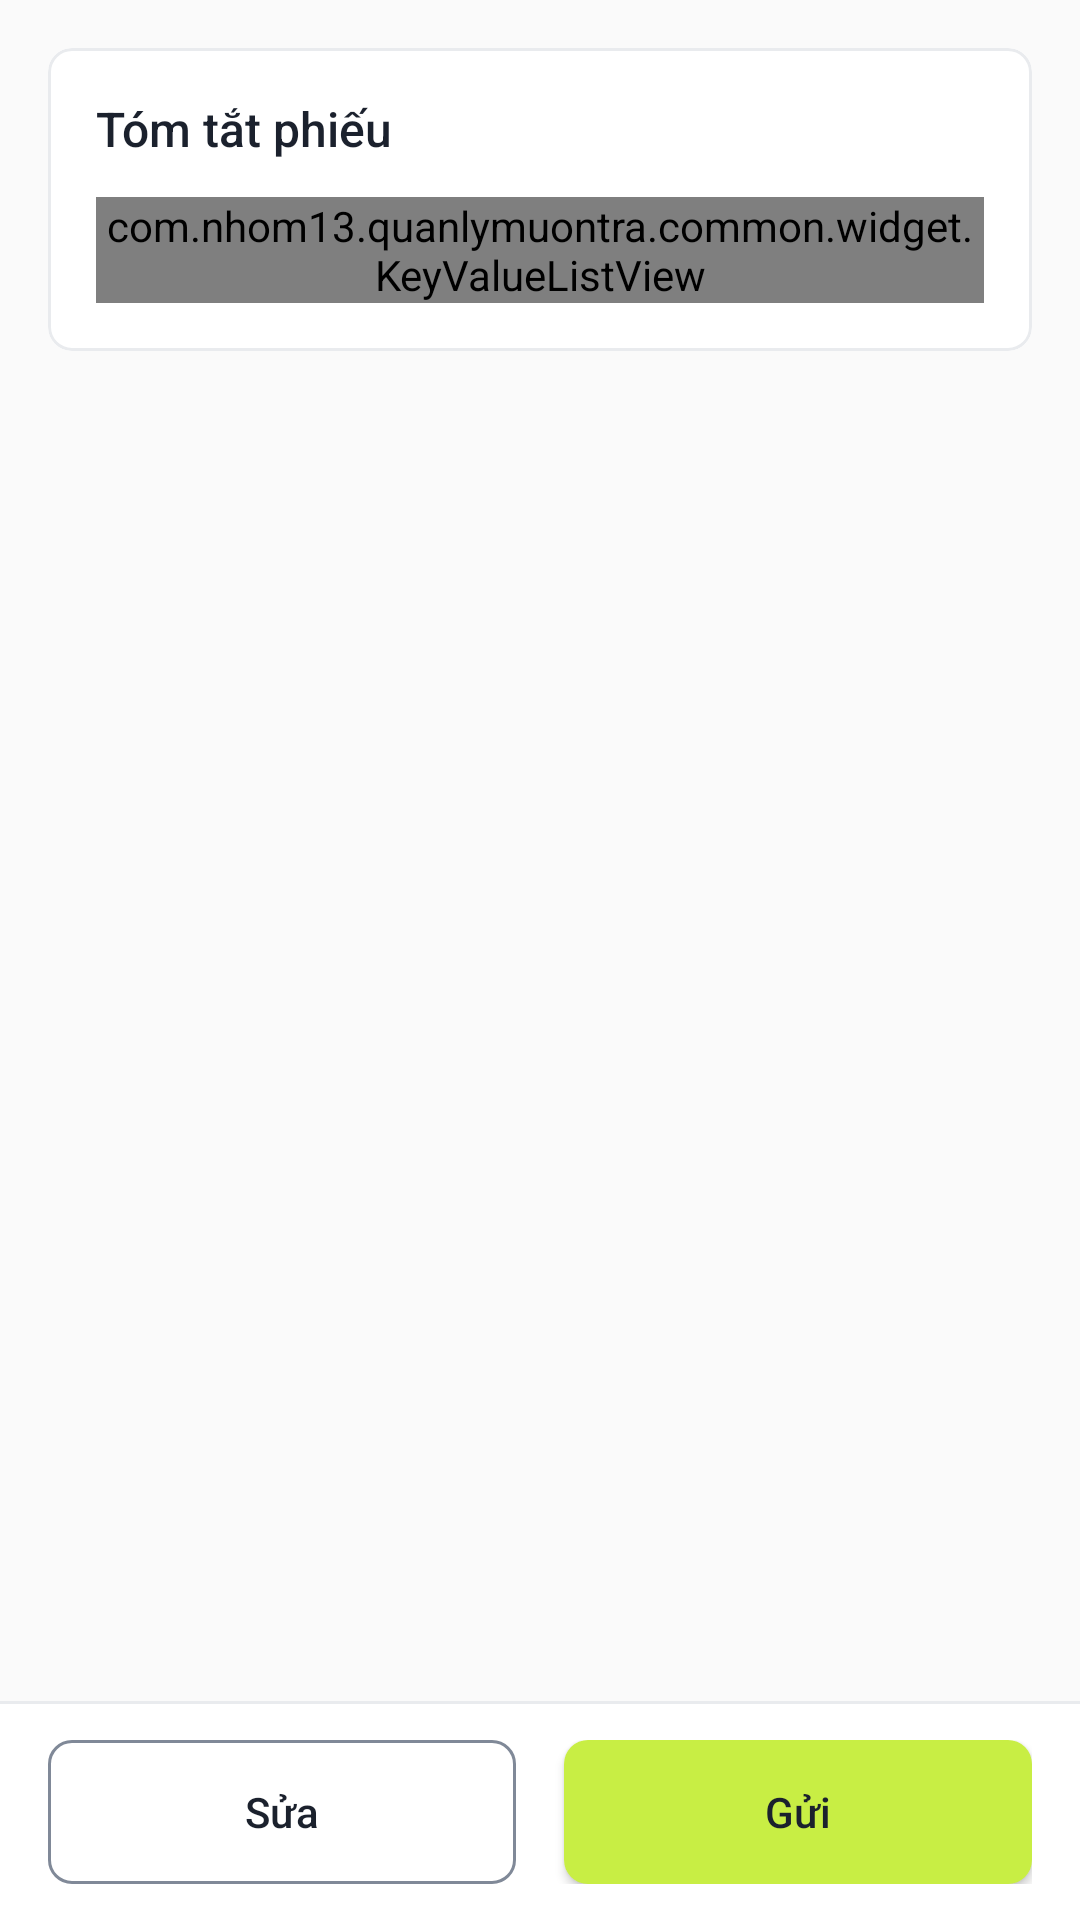

Here is an Android app screen rendered from its layout file. Give the layout XML and the strings, colors and styles it references.
<!-- AndroidManifest.xml: application theme Theme.QuanLyMuonTra -->
<!-- res/layout/fragment_xem_lai_phieu_yeu_cau.xml -->
<?xml version="1.0" encoding="utf-8"?>
<LinearLayout xmlns:android="http://schemas.android.com/apk/res/android"
    android:layout_width="match_parent"
    android:layout_height="match_parent"
    android:orientation="vertical">

    <ScrollView
        android:layout_width="match_parent"
        android:layout_height="0dp"
        android:layout_weight="1"
        android:clipToPadding="false"
        android:padding="@dimen/ds_space_gutter">

        <LinearLayout
            android:layout_width="match_parent"
            android:layout_height="wrap_content"
            android:orientation="vertical">

            <com.nhom13.quanlymuontra.common.widget.BannerView
                android:id="@+id/banner_ket_qua"
                android:layout_width="match_parent"
                android:layout_height="wrap_content"
                android:layout_marginBottom="@dimen/ds_space_section"
                android:visibility="gone" />

            <com.google.android.material.card.MaterialCardView
                android:id="@+id/card_tom_tat"
                style="@style/Widget.Ds.Card"
                android:layout_width="match_parent"
                android:layout_height="wrap_content">

                <LinearLayout
                    android:layout_width="match_parent"
                    android:layout_height="wrap_content"
                    android:orientation="vertical">

                    <TextView
                        android:layout_width="match_parent"
                        android:layout_height="wrap_content"
                        android:text="@string/xem_lai_tom_tat_tieu_de"
                        android:textAppearance="@style/TextAppearance.Ds.TitleCard" />

                    <com.nhom13.quanlymuontra.common.widget.KeyValueListView
                        android:id="@+id/kvl_tom_tat"
                        android:layout_width="match_parent"
                        android:layout_height="wrap_content"
                        android:layout_marginTop="@dimen/ds_space_3" />

                </LinearLayout>

            </com.google.android.material.card.MaterialCardView>

        </LinearLayout>

    </ScrollView>

    <LinearLayout
        android:id="@+id/ll_ghim"
        android:layout_width="match_parent"
        android:layout_height="wrap_content"
        android:background="@color/ds_color_surface_default"
        android:orientation="vertical">

        <View
            android:layout_width="match_parent"
            android:layout_height="@dimen/ds_border_width_default"
            android:background="@color/ds_color_border_subtle" />

        <LinearLayout
            android:layout_width="match_parent"
            android:layout_height="wrap_content"
            android:layout_marginStart="@dimen/ds_space_4"
            android:layout_marginTop="@dimen/ds_space_3"
            android:layout_marginEnd="@dimen/ds_space_4"
            android:layout_marginBottom="@dimen/ds_space_3"
            android:orientation="horizontal">

            <com.google.android.material.button.MaterialButton
                android:id="@+id/btn_sua"
                style="@style/Widget.Ds.Button.Secondary"
                android:layout_width="0dp"
                android:layout_height="wrap_content"
                android:layout_marginEnd="@dimen/ds_space_2"
                android:layout_weight="1"
                android:text="@string/xem_lai_nut_sua" />

            <com.google.android.material.button.MaterialButton
                android:id="@+id/btn_gui"
                style="@style/Widget.Ds.Button.Primary"
                android:layout_width="0dp"
                android:layout_height="wrap_content"
                android:layout_marginStart="@dimen/ds_space_2"
                android:layout_weight="1"
                android:text="@string/xem_lai_nut_gui" />

        </LinearLayout>

    </LinearLayout>

</LinearLayout>
<!-- resources referenced by this layout -->
<resources>
  <color name="ds_color_border_subtle">@color/ds_color_gray_200</color>
  <color name="ds_color_surface_default">@color/ds_color_gray_0</color>
  <dimen name="ds_border_width_default">1dp</dimen>
  <dimen name="ds_space_2">8dp</dimen>
  <dimen name="ds_space_3">12dp</dimen>
  <dimen name="ds_space_4">16dp</dimen>
  <dimen name="ds_space_gutter">@dimen/ds_space_4</dimen>
  <dimen name="ds_space_section">@dimen/ds_space_6</dimen>
  <string name="xem_lai_nut_gui">Gửi</string>
  <string name="xem_lai_nut_sua">Sửa</string>
  <string name="xem_lai_tom_tat_tieu_de">Tóm tắt phiếu</string>
  <style name="TextAppearance.Ds.TitleCard" parent="">
          <item name="android:fontFamily">@string/ds_font_family_sans_medium</item>
          <item name="android:textSize">@dimen/ds_font_size_16</item>
          <item name="android:lineHeight">@dimen/ds_font_leading_24</item>
          <item name="android:textColor">@color/ds_color_text_primary</item>
      </style>
  <style name="Widget.Ds.Card" parent="Widget.MaterialComponents.CardView">
          <item name="cardBackgroundColor">@color/ds_color_surface_default</item>
          <item name="cardCornerRadius">@dimen/ds_radius_md</item>
          <item name="cardElevation">0dp</item>
          <item name="strokeColor">@color/ds_color_border_subtle</item>
          <item name="strokeWidth">@dimen/ds_border_width_default</item>
          <item name="contentPadding">@dimen/ds_space_card</item>
      </style>
  <color name="ds_color_gray_200">#E9EBEE</color>
  <color name="ds_color_gray_0">#FFFFFF</color>
  <dimen name="ds_space_6">24dp</dimen>
  <string name="ds_font_family_sans_medium" translatable="false">sans-serif-medium</string>
  <dimen name="ds_font_size_16">16sp</dimen>
  <dimen name="ds_font_leading_24">24sp</dimen>
  <color name="ds_color_text_primary">@color/ds_color_gray_900</color>
  <dimen name="ds_size_button_height">48dp</dimen>
  <style name="TextAppearance.Ds.Label" parent="">
          <item name="android:fontFamily">@string/ds_font_family_sans_medium</item>
          <item name="android:textSize">@dimen/ds_font_size_14</item>
          <item name="android:lineHeight">@dimen/ds_font_leading_20</item>
          <item name="android:textColor">@color/ds_color_text_primary</item>
      </style>
  <dimen name="ds_radius_md">8dp</dimen>
  <color name="ds_color_overlay_pressed">#1F1B212D</color>
  <dimen name="ds_space_card">@dimen/ds_space_4</dimen>
  <color name="ds_color_action_primary_bg">@color/ds_color_lime_400</color>
  <color name="ds_color_action_primary_text">@color/ds_color_gray_900</color>
  <color name="ds_color_tone_danger_solid">@color/ds_color_red_600</color>
  <color name="ds_color_tone_danger_on_solid">@color/ds_color_gray_0</color>
  <color name="ds_color_surface_subtle">@color/ds_color_gray_50</color>
  <color name="ds_color_text_secondary">@color/ds_color_gray_600</color>
  <color name="ds_color_text_placeholder">@color/ds_color_gray_500</color>
  <color name="ds_color_gray_900">#1B212D</color>
  <dimen name="ds_font_size_14">14sp</dimen>
  <dimen name="ds_font_leading_20">20sp</dimen>
  <color name="ds_color_lime_400">#C8EE44</color>
  <color name="ds_color_red_600">#C62F2F</color>
  <color name="ds_color_gray_50">#FAFAFA</color>
  <color name="ds_color_gray_600">#5F6B7A</color>
  <color name="ds_color_gray_500">#6B7482</color>
</resources>
